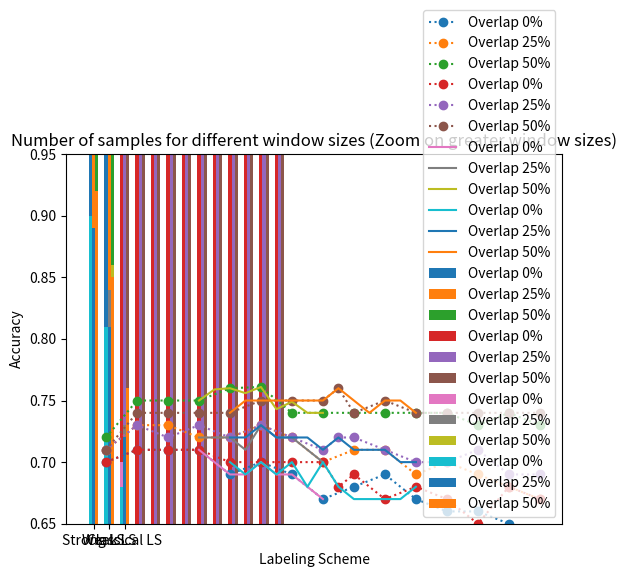

Here is the Python script that generated this plot: (Note: this script raises an exception after producing the figure.)
"""
Show global simulated results
"""
#%% --------------------------------------------------
import numpy as np

# [redacted]

# [redacted]
# [redacted]

# [redacted]


#%%----------------------------------------------------------------

# Study the effects of different window duration sizes and percentages of overlap.

# bipartite scheme
# classic (threshold = 5)

# Data sources
# [redacted]
# c_sldl_1_2_1
# c_sldl_1_2_2
# c_sldl_1_2_3
# c_sldl_1_2_4
# c_sldl_1_2_5
# c_sldl_1_2_6
# c_sldl_1_2_7
# c_sldl_1_2_8
# c_sldl_1_2_9
# c_sldl_1_2_10
# c_sldl_1_2_11
# c_sldl_1_2_12
# c_sldl_1_2_13
# c_sldl_1_2_14
# c_sldl_1_2_15
# c_sldl_1_2_16
# c_sldl_1_2_17
# c_sldl_1_2_18
# c_sldl_1_2_19
# c_sldl_1_2_20
# c_sldl_1_2_21
# c_sldl_1_2_22
# c_sldl_1_2_23
# c_sldl_1_2_24
# c_sldl_1_2_25
# c_sldl_1_2_26
# c_sldl_1_2_27
# c_sldl_1_2_28
# c_sldl_1_2_35
# c_sldl_1_2_36
# c_sldl_1_2_37
# c_sldl_1_2_38
# c_sldl_1_2_39
# c_sldl_1_2_40
# c_sldl_1_2_41
# c_sldl_1_2_42
# c_sldl_1_2_43
# c_sldl_1_2_44
# c_sldl_1_2_45
# c_sldl_1_2_46
# c_sldl_1_2_47
# c_sldl_1_2_48
# c_sldl_1_2_49
# c_sldl_1_2_50
# c_sldl_1_2_51
# c_sldl_1_2_52
# c_sldl_1_2_53
# c_sldl_1_2_54
# c_sldl_1_2_55
# c_sldl_1_2_56
# c_sldl_1_2_57
# c_sldl_1_2_58
# c_sldl_1_2_59
# c_sldl_1_2_60
# c_sldl_1_2_61


import matplotlib.pyplot as plt
import numpy as np

# ------------------------------ Arousal -------------------------------------

overlap0 =   [0.70, 0.71, 0.71, 0.71, 0.69, 0.70, 0.69, 0.67, 0.68, 0.69, 0.67, 0.66, 0.66, 0.65, 0.64]  
overlap25 =  [0.71, 0.73, 0.73, 0.72, 0.72, 0.73, 0.72, 0.70, 0.71, 0.71, 0.69, 0.7,  0.69, 0.68, 0.67] 
overlap50 =  [0.72, 0.75, 0.75, 0.75, 0.76, 0.761, 0.74, 0.74, 0.74, 0.74, 0.74, 0.74, 0.73, 0.74, 0.73]
window_size= [  1,    3,    5,    7,    9,    11,   13,  15,   17,   19,   21,   23,   25,   27,  29]


plt.plot(window_size, overlap0, 'o:', label='Overlap 0%')
plt.plot(window_size, overlap25, 'o:',label='Overlap 25%')
plt.plot(window_size, overlap50, 'o:', label='Overlap 50%')

plt.xlabel('Window size (sec)')
plt.ylabel('Accuracy')
plt.xticks(window_size)  
plt.legend(loc='best')
plt.ylim(0.625, 0.8)  # Adjust the limits as needed
plt.grid()
plt.savefig('window_size_effect_arousal'+'.jpg', dpi=600)
plt.show()



# --------------------------------  Valence -----------------------------------------

# Data
overlap0 =   [0.70, 0.71, 0.71, 0.71, 0.70, 0.70, 0.70, 0.70, 0.68,  0.69, 0.67, 0.68, 0.67, 0.65, 0.68, 0.67]
overlap25 =  [0.71, 0.73, 0.72, 0.73, 0.72, 0.73, 0.72, 0.71, 0.72, 0.72, 0.71, 0.70, 0.70, 0.71, 0.69, 0.69]
overlap50 =  [0.71, 0.74, 0.74, 0.74, 0.74, 0.75, 0.75, 0.75, 0.76, 0.74, 0.75, 0.74, 0.74, 0.74, 0.74, 0.74]
window_size= [  1,    3,    5,    7,    9,    11,   13,  15,  16,  17,   19,   21,   23,   25,  27,  29]


plt.plot(window_size, overlap0, 'o:', label='Overlap 0%')
plt.plot(window_size, overlap25, 'o:',label='Overlap 25%')
plt.plot(window_size, overlap50, 'o:', label='Overlap 50%')


plt.xlabel('Window size (sec)')
plt.ylabel('Accuracy')
plt.xticks(window_size)  
plt.legend(loc='best')
plt.ylim(0.625, 0.8)  # Adjust the limits as needed
plt.grid()
plt.savefig('window_size_effect_valence'+'.jpg', dpi=600)
plt.show()


#%%----------------------------------------------------------------
# ZOOM around the optimal window size

# ----------------------------- Arousal  ----------------------------------------------------


overlap0 =   [0.71, 0.70,  0.69,  0.69,  0.70,  0.69,  0.69,  0.68,  0.67]  
overlap25 =  [0.72, 0.72,  0.72,  0.71,  0.73,  0.72,  0.72,  0.71,  0.70]
overlap50 =  [0.75, 0.759, 0.76,  0.756, 0.761, 0.743, 0.749, 0.74, 0.74]
window_size= [7,     8,     9,    10,    11,    12,    13,    14,   15]


plt.plot(window_size, overlap0, label='Overlap 0%')
plt.plot(window_size, overlap25,label='Overlap 25%')
plt.plot(window_size, overlap50, label='Overlap 50%')

plt.xlabel('Window size (sec)')
plt.ylabel('Accuracy')
plt.xticks(window_size)  # Set x-axis ticks at the center of each group
plt.legend(loc='best')
plt.ylim(0.66, 0.8)  # Adjust the limits as needed
plt.grid()
plt.savefig('window_size_effect_arousal_optimum'+'.jpg', dpi=600)
plt.show()

# ------------------------------------- Valence ----------------------------------------------------------------

# Data
overlap0 =   [0.70, 0.69, 0.70, 0.69, 0.70, 0.68, 0.70, 0.68, 0.67, 0.67, 0.67, 0.67, 0.68]
overlap25 =  [0.72, 0.72, 0.73, 0.72, 0.72, 0.72, 0.71, 0.72, 0.71, 0.71, 0.71, 0.70, 0.7]
overlap50 =  [0.74, 0.75, 0.75, 0.75, 0.75, 0.75, 0.75, 0.76, 0.75, 0.74, 0.75, 0.75, 0.74]
window_size= [9,    10,    11,   12,   13,   14,   15,   16,   17,  18,   19,   20,   21 ]

plt.plot(window_size, overlap0, label='Overlap 0%')
plt.plot(window_size, overlap25,label='Overlap 25%')
plt.plot(window_size, overlap50, label='Overlap 50%')

plt.xlabel('Window size (sec)')
plt.ylabel('Accuracy')
plt.xticks(window_size)  # Set x-axis ticks at the center of each group
plt.legend(loc='best')
plt.ylim(0.66, 0.8)  # Adjust the limits as needed
plt.grid()
plt.savefig('window_size_effect_valence_optimum'+'.jpg', dpi=600)
plt.show()



#%%----------------------------------------------------------------
# Number of instances

# [redacted]


# sources
# c_sldl_1_2_1
# c_sldl_1_2_2
# c_sldl_1_2_3
# c_sldl_1_2_4
# c_sldl_1_2_5
# c_sldl_1_2_6
# c_sldl_1_2_7
# c_sldl_1_2_8
# c_sldl_1_2_9
# c_sldl_1_2_10
# c_sldl_1_2_11
# c_sldl_1_2_12
# c_sldl_1_2_13
# c_sldl_1_2_14
# c_sldl_1_2_15
# c_sldl_1_2_16
# c_sldl_1_2_17
# c_sldl_1_2_18
# c_sldl_1_2_19
# c_sldl_1_2_20
# c_sldl_1_2_21
# c_sldl_1_2_22


# Data
overlap0 =   [1276, 418, 251, 176, 137, 111, 93,  80,  70,  63,  55,  52, 45, 000, 000]
overlap25 =  [1681, 555, 333, 237, 182, 149, 123, 107, 94,  80,  73,  68, 61, 000, 000]
overlap50 =  [2548, 832, 497, 350, 270, 219, 184, 158, 137, 122, 108, 99, 88, 000, 000]
window_size = [ 1,   3,   5,   7,   9,   11, 13,  15,  17,  19,  21,  23,  25,  27,  29]

# Define the width of each bar
bar_width = 0.2

# Define the x positions for each group of bars
x0 = np.arange(len(window_size))
x25 = x0 + bar_width
x50 = x25 + bar_width

# Create bar plots
plt.bar(x0, overlap0, width=bar_width, label='Overlap 0%')
plt.bar(x25, overlap25, width=bar_width, label='Overlap 25%')
plt.bar(x50, overlap50, width=bar_width, label='Overlap 50%')

plt.xlabel('Window size (sec)')
plt.ylabel('Number of samples')
# plt.title('Number of samples for different window sizes')
plt.xticks(x0 + bar_width, window_size)  # Set x-axis ticks at the center of each group
plt.legend(loc='best')
# plt.ylim(0.625, 0.8)  # Adjust the limits as needed

plt.savefig('number_instances'+'.jpg', dpi=600)
# Show plot
plt.show()


# zoom:

# Data
window_size =  window_size[2:]
x0 =  x0[2:]
x25 =  x25[2:]
x50 =  x50[2:]
overlap0 =  overlap0[2:]
overlap25 =  overlap25[2:]
overlap50 =  overlap50[2:]


plt.bar(x0, overlap0, width=bar_width, label='Overlap 0%')
plt.bar(x25, overlap25, width=bar_width, label='Overlap 25%')
plt.bar(x50, overlap50, width=bar_width, label='Overlap 50%')
plt.xlabel('Window size (sec)')
plt.ylabel('Number of samples')
plt.title('Number of samples for different window sizes (Zoom on greater window sizes)')
plt.xticks(x0 + bar_width, window_size)  # Set x-axis ticks at the center of each group
plt.legend(loc='best')
plt.ylim(0, 500)  # Adjust the limits as needed


plt.savefig('number_instances_zoom'+'.jpg', dpi=600)
# Show plot
plt.show()


#%%----------------------------------------------------------------


# Strong, weak and classic labeling schemes (thresholds are far from 5)
# scheme = 'bipartite', number_thresholds = 2, threshold = 5, L = 3, H = 7

# ML experiments planning - pc.xlsx (summary of results - Authors' access only)

# sources: 
# c_sldl_1_3_1
# c_sldl_1_3_2
# c_sldl_1_3_3
# c_sldl_1_3_4
# c_sldl_1_3_5
# c_sldl_1_3_6
# c_sldl_1_2_11
# c_sldl_1_2_12
# c_sldl_1_2_13



# ------------------------ Arousal --------------------

# Data
overlap0 =   [0.88, 0.8, 0.7 ]
overlap25 =  [0.89, 0.84, 0.73 ]
overlap50 =  [0.92, 0.86, 0.76]
window_size = ['Strong LS', 'Weak LS', 'Classical LS']

# Define the width of each bar
bar_width = 0.2

# Define the x positions for each group of bars
x0 = np.arange(len(window_size))
x25 = x0 + bar_width
x50 = x25 + bar_width

# Create bar plots
plt.bar(x0, overlap0, width=bar_width, label='Overlap 0%')
plt.bar(x25, overlap25, width=bar_width, label='Overlap 25%')
plt.bar(x50, overlap50, width=bar_width, label='Overlap 50%')

plt.xlabel('Labeling Scheme')
plt.ylabel('Accuracy')
plt.xticks(x0 + bar_width, window_size)  # Set x-axis ticks at the center of each group
plt.legend(loc='best')
plt.ylim(0.65, 0.95)  # Adjust the limits as needed

plt.savefig('labeling_scheme_arousal'+'.jpg', dpi=600)
plt.show()

# ------------- Valence ----------------------------------------------------------------

# Data
overlap0 =   [0.90, 0.81, 0.68 ]
overlap25 =  [0.89, 0.81, 0.72]
overlap50 =  [0.92, 0.85, 0.76]
window_size = ['Strong LS', 'Weak LS', 'Classical LS']

# Define the width of each bar
bar_width = 0.2

# Define the x positions for each group of bars
x0 = np.arange(len(window_size))
x25 = x0 + bar_width
x50 = x25 + bar_width

# Create bar plots
plt.bar(x0, overlap0, width=bar_width, label='Overlap 0%')
plt.bar(x25, overlap25, width=bar_width, label='Overlap 25%')
plt.bar(x50, overlap50, width=bar_width, label='Overlap 50%')

plt.xlabel('Labeling Scheme')
plt.ylabel('Accuracy')
plt.xticks(x0 + bar_width, window_size)  # Set x-axis ticks at the center of each group
plt.legend(loc='best')
plt.ylim(0.65, 0.95)  # Adjust the limits as needed

plt.savefig('labeling_scheme_valence'+'.jpg', dpi=600)
# Show plot
plt.show()



#%%----------------------------------------------------------------
# Try Linear DEAP / K-EmoCon features in CASE ds.
# To check if ACC increases with more instances and if linear features can extract relevant information from the signal (keeping the same features).

# source:
# c_sldl_3_1_1 and derivatives
# c_sldl_3_1_1_bis
# c_sldl_3_1_2
# c_sldl_3_1_3
# c_sldl_3_1_4
# c_sldl_3_1_5
# c_sldl_3_1_6
# c_sldl_3_1_7
# c_sldl_3_1_8
# c_sldl_3_1_9

# Data 
# list Columns : window size: 3, 5, 8, 11, 16 sec, respectively. 

val_overlap0_acc_st =   [0.65, 0.65, 0.65, 0.65, 0.65]  # st _ statistical features
val_overlap0_uar_st =   [0.59, 0.60, 0.61, 0.61, 0.61]  
aro_overlap0_acc_st =   [0.64, 0.65, 0.65, 0.65, 0.64]  
aro_overlap0_uar_st =   [0.61, 0.62, 0.62, 0.62, 0.62]  

val_overlap0_acc_nl =   [0.71, 0.71, 0.70, 0.70, 0.68]  # nl _ non linear features
val_overlap0_uar_nl =   [0.64, 0.68, 0.67, 0.66, 0.65]  
aro_overlap0_acc_nl =   [0.71, 0.71, 0.70, 0.70, 0.68] 
aro_overlap0_uar_nl =   [0.66, 0.68, 0.68, 0.67, 0.65]  

val_overlap25_acc_st =   [0.67, 0.67, 0.66, 0.67, 0.67] 
val_overlap25_uar_st =   [0.62, 0.62, 0.62, 0.62, 0.63]
aro_overlap25_acc_st =   [0.68, 0.68, 0.66, 0.67, 0.67]  
aro_overlap25_uar_st =   [0.65, 0.64, 0.63, 0.64, 0.65]  

val_overlap25_acc_nl =   [0.73, 0.72, 0.73, 0.73, 0.72] 
val_overlap25_uar_nl =   [0.70, 0.69, 0.69, 0.69, 0.69]  
aro_overlap25_acc_nl =   [0.72, 0.73, 0.72, 0.73, 0.71] 
aro_overlap25_uar_nl =   [0.70, 0.7, 0.70, 0.70, 0.69]  

val_overlap50_acc_st =   [0.68, 0.68, 0.69, 0.69, 0.71] 
val_overlap50_uar_st =   [0.62, 0.63, 0.65, 0.65, 0.67]
aro_overlap50_acc_st =   [0.69, 0.68, 0.69, 0.71, 0.69]  
aro_overlap50_uar_st =   [0.64, 0.66, 0.67, 0.69, 0.66]  

val_overlap50_acc_nl =   [0.74, 0.74, 0.75, 0.75, 0.76]  # c_sldl_1_2, c_sldl_1_2_4, c_sldl_1_2_7 
val_overlap50_uar_nl =   [0.71, 0.71, 0.72, 0.72, 0.73]  
aro_overlap50_acc_nl =   [0.75, 0.75, 0.76, 0.76, 0.75] 
aro_overlap50_uar_nl =   [0.73, 0.73, 0.74, 0.74, 0.73]  

# 3 seconds window size
val_acc_st = [val_overlap0_acc_st[0], val_overlap25_acc_st[0] ,val_overlap50_acc_st[0]]
val_acc_nl = [val_overlap0_acc_nl[0], val_overlap25_acc_nl[0] ,val_overlap50_acc_nl[0]]

aro_acc_st = [aro_overlap0_acc_st[0], aro_overlap25_acc_st[0] ,aro_overlap50_acc_st[0]]
aro_acc_nl = [aro_overlap0_acc_nl[0], aro_overlap25_acc_nl[0] ,aro_overlap50_acc_nl[0]]


overlap = [0,0.25, 0.5]

#%%----------------------------------------------------------------

# 11 seconds window size
val_acc_st = [val_overlap0_acc_st[3], val_overlap25_acc_st[3] ,val_overlap50_acc_st[3]]
val_acc_nl = [val_overlap0_acc_nl[3], val_overlap25_acc_nl[3] ,val_overlap50_acc_nl[3]]

aro_acc_st = [aro_overlap0_acc_st[3], aro_overlap25_acc_st[3] ,aro_overlap50_acc_st[3]]
aro_acc_nl = [aro_overlap0_acc_nl[3], aro_overlap25_acc_nl[3] ,aro_overlap50_acc_nl[3]]


overlap = [0,0.25, 0.5]

# Define the width of each bar
bar_width = 0.2

# Create bar plots
plt.bar(x1, aro_acc_st, width=bar_width, label='Statistical feat.')
plt.bar(x2, aro_acc_nl, width=bar_width, label='Nonlinear')

plt.xlabel('Overlap')
plt.ylabel('Accuracy')
# plt.title('Arousal accuracy for window size = 11 sec  | Random Forest')
plt.xticks(x1 + bar_width, overlap)  # Set x-axis ticks at the center of each group
plt.legend(loc='best')
plt.ylim(0.6, 0.77)  # Adjust the limits as needed

plt.savefig('stats_vs_non_linear_11sw_arousal'+'.jpg', dpi=600)
# Show plot
plt.show()


#%%----------------------------------------------------------------
# 16 seconds window size
val_acc_st = [val_overlap0_acc_st[4], val_overlap25_acc_st[4] ,val_overlap50_acc_st[4]]
val_acc_nl = [val_overlap0_acc_nl[4], val_overlap25_acc_nl[4] ,val_overlap50_acc_nl[4]]

aro_acc_st = [aro_overlap0_acc_st[4], aro_overlap25_acc_st[4] ,aro_overlap50_acc_st[4]]
aro_acc_nl = [aro_overlap0_acc_nl[4], aro_overlap25_acc_nl[4] ,aro_overlap50_acc_nl[4]]


overlap = [0,0.25, 0.5]

# Define the width of each bar
bar_width = 0.2

# Create bar plots
plt.bar(x1, val_acc_st, width=bar_width, label='Statistical feat.')
plt.bar(x2, val_acc_nl, width=bar_width, label='Nonlinear')

plt.xlabel('Overlap')
plt.ylabel('Accuracy')
plt.xticks(x1 + bar_width, overlap)  # Set x-axis ticks at the center of each group
plt.legend(loc='best')
plt.ylim(0.6, 0.77)  # Adjust the limits as needed

plt.savefig('stats_vs_non_linear_16sw_valence'+'.jpg', dpi=600)
# Show plot
plt.show()




#%%----------------------------------------------------------------




